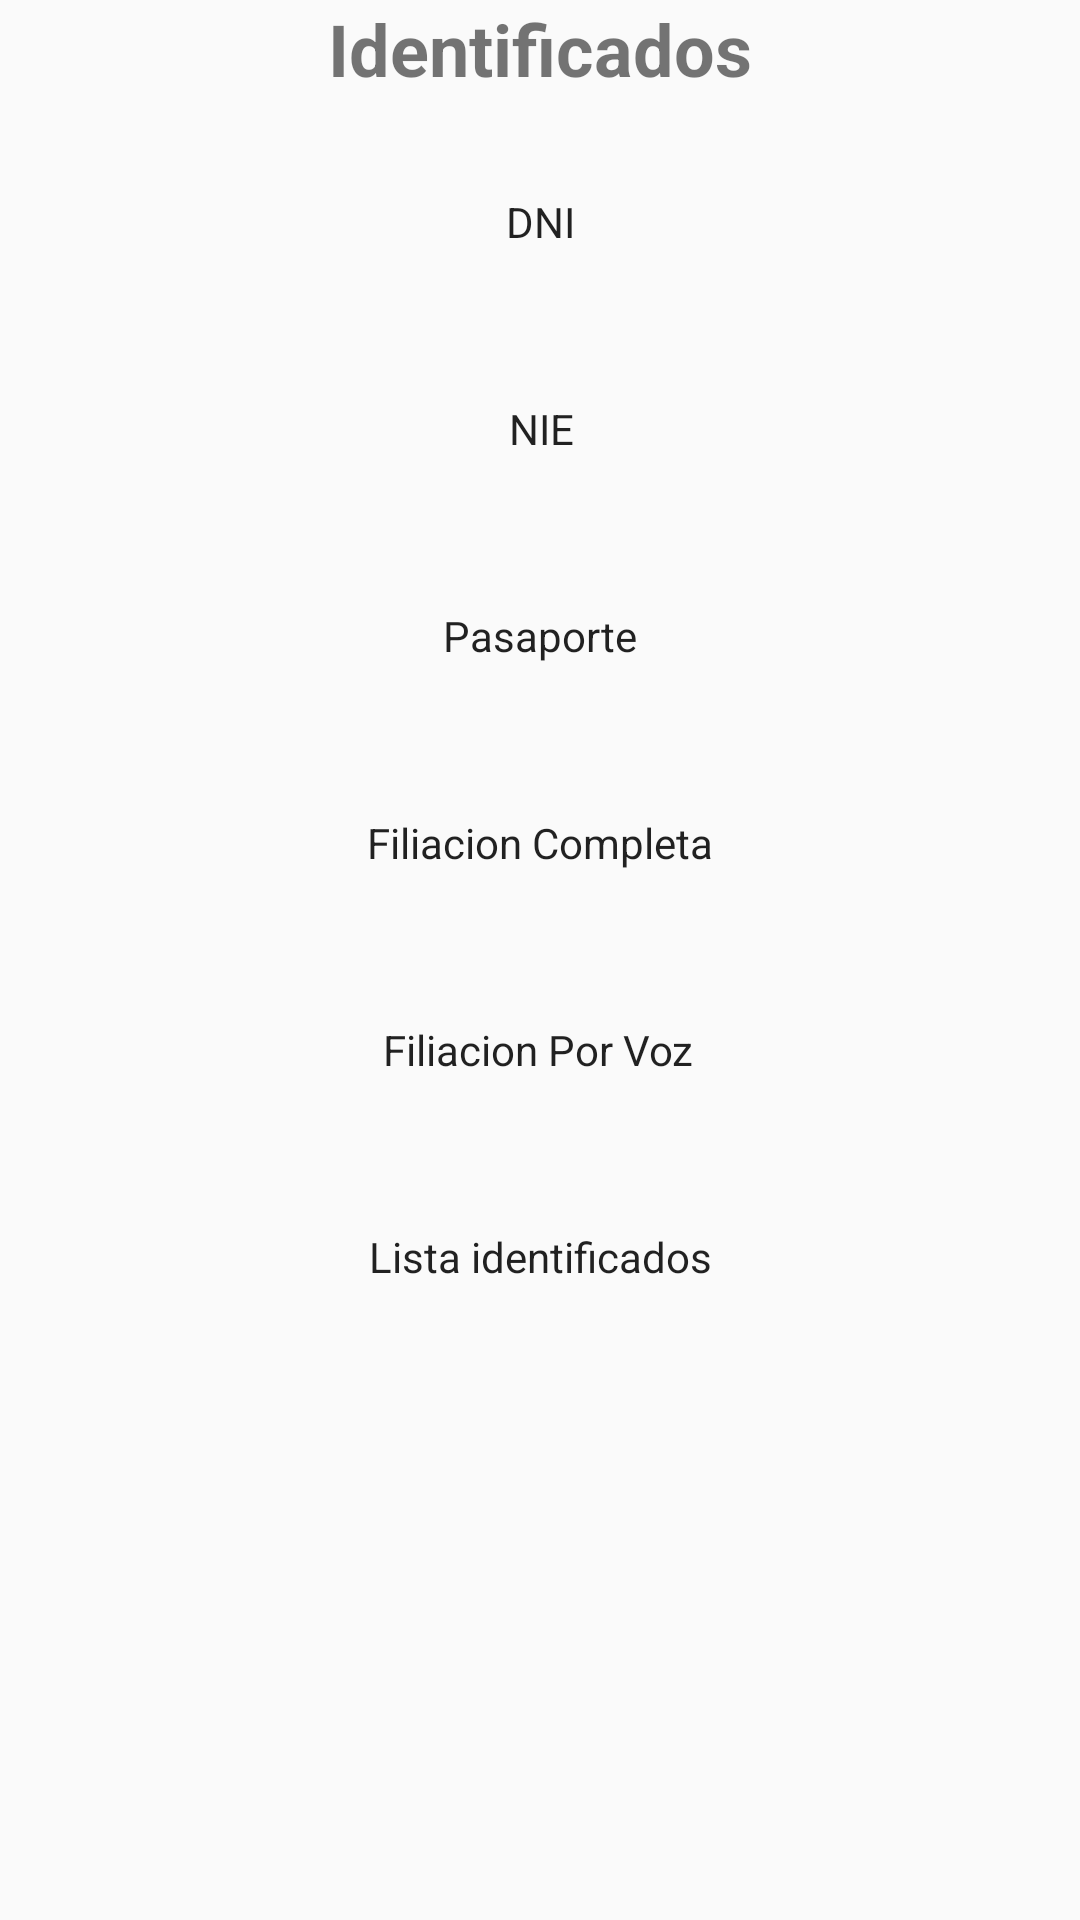

Write the Android layout XML for this screen, with the resource values it uses.
<!-- AndroidManifest.xml: activity theme Theme.AppCompat.DayNight -->
<!-- res/layout/activity_identificado.xml -->
<?xml version="1.0" encoding="utf-8"?>
<androidx.constraintlayout.widget.ConstraintLayout
    xmlns:android="http://schemas.android.com/apk/res/android"
    xmlns:app="http://schemas.android.com/apk/res-auto"
    xmlns:tools="http://schemas.android.com/tools"
    android:layout_width="match_parent"
    android:layout_height="match_parent">

    <TextView
        android:id="@+id/titleTextView"
        android:layout_width="wrap_content"
        android:layout_height="wrap_content"
        android:text="Identificados"
        android:textSize="24sp"
        android:textStyle="bold"
        app:layout_constraintTop_toTopOf="parent"
        app:layout_constraintStart_toStartOf="parent"
        app:layout_constraintEnd_toEndOf="parent"
        app:layout_constraintHorizontal_bias="0.5" />

    <Button
        android:id="@+id/btn_dni"
        android:layout_width="wrap_content"
        android:layout_height="wrap_content"
        android:text="DNI"
        app:layout_constraintTop_toBottomOf="@id/titleTextView"
        app:layout_constraintStart_toStartOf="parent"
        app:layout_constraintEnd_toEndOf="parent"
        android:layout_marginTop="32dp" />

    <Button
        android:id="@+id/btn_nie"
        android:layout_width="wrap_content"
        android:layout_height="wrap_content"
        android:layout_marginTop="50dp"
        android:text="NIE"
        app:layout_constraintEnd_toEndOf="parent"
        app:layout_constraintHorizontal_bias="0.501"
        app:layout_constraintStart_toStartOf="parent"
        app:layout_constraintTop_toBottomOf="@+id/btn_dni" />

    <Button
        android:id="@+id/btn_pasaporte"
        android:layout_width="wrap_content"
        android:layout_height="wrap_content"
        android:layout_marginTop="50dp"
        android:text="Pasaporte"
        app:layout_constraintEnd_toEndOf="parent"
        app:layout_constraintStart_toStartOf="parent"
        app:layout_constraintTop_toBottomOf="@+id/btn_nie" />

    <Button
        android:id="@+id/btn_filiacion_completa"
        android:layout_width="wrap_content"
        android:layout_height="wrap_content"
        android:layout_marginTop="50dp"
        android:text="Filiacion Completa"
        app:layout_constraintEnd_toEndOf="parent"
        app:layout_constraintStart_toStartOf="parent"
        app:layout_constraintTop_toBottomOf="@+id/btn_pasaporte" />

    <Button
        android:id="@+id/btn_filiacion_voz"
        android:layout_width="wrap_content"
        android:layout_height="wrap_content"
        android:layout_marginTop="50dp"
        android:text="Filiacion Por Voz"
        app:layout_constraintEnd_toEndOf="parent"
        app:layout_constraintHorizontal_bias="0.498"
        app:layout_constraintStart_toStartOf="parent"
        app:layout_constraintTop_toBottomOf="@+id/btn_filiacion_completa" />

    <Button
        android:id="@+id/btn_lista_identificados"
        android:layout_width="wrap_content"
        android:layout_height="wrap_content"
        android:layout_marginTop="50dp"
        android:text="Lista identificados"
        app:layout_constraintEnd_toEndOf="parent"
        app:layout_constraintStart_toStartOf="parent"
        app:layout_constraintTop_toBottomOf="@+id/btn_filiacion_voz" />
</androidx.constraintlayout.widget.ConstraintLayout>
<!-- resources referenced by this layout -->
<resources>
  <style name="Theme.AppCompat.DayNight" parent="android:Theme.Material.Light.NoActionBar" />
</resources>
